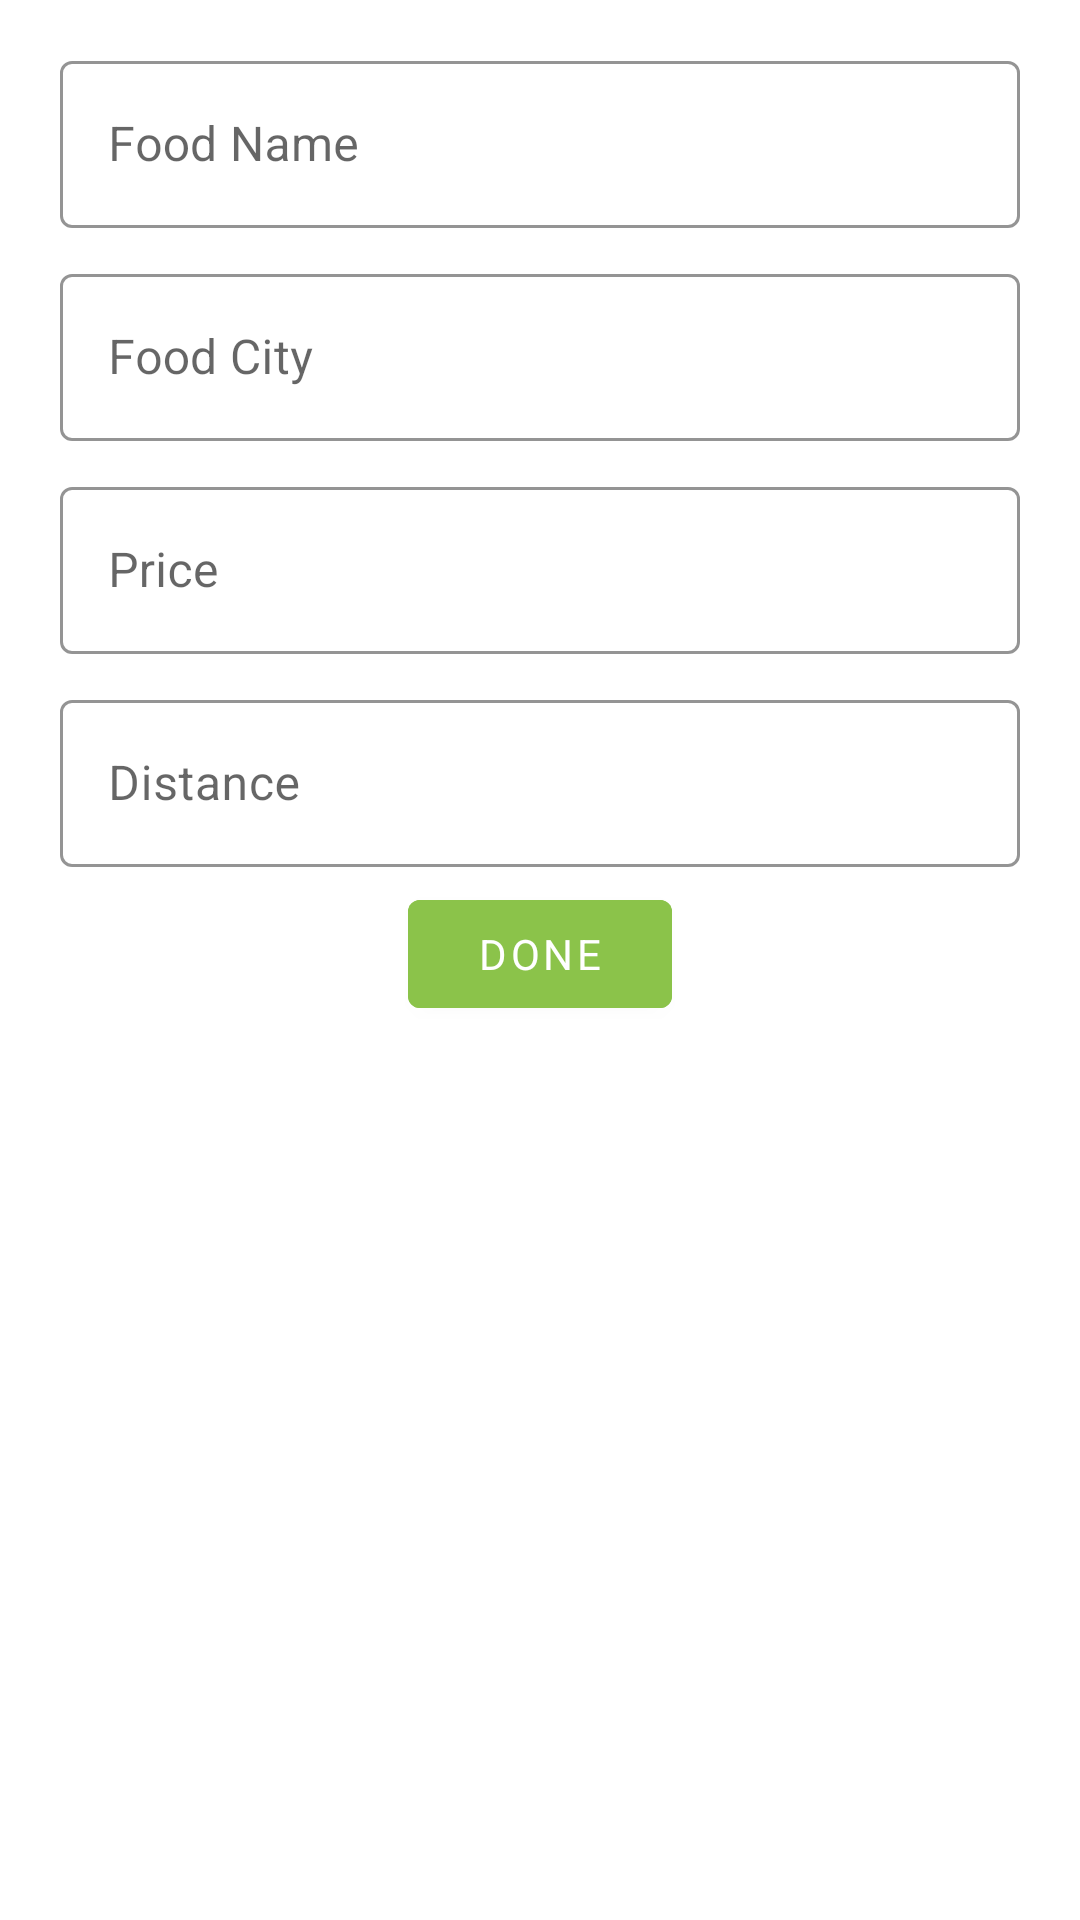

Produce the Android XML layout that renders to this screen, including the resource entries it uses.
<!-- AndroidManifest.xml: application theme Theme.DunifoodDataBase -->
<!-- res/layout/dialog_add_new_item.xml -->
<?xml version="1.0" encoding="utf-8"?>
<LinearLayout android:padding="10dp"
    android:orientation="vertical"
    xmlns:android="http://schemas.android.com/apk/res/android"
    android:layout_width="match_parent"
    android:layout_height="wrap_content"
    xmlns:app="http://schemas.android.com/apk/res-auto">

    <com.google.android.material.textfield.TextInputLayout

        app:boxStrokeColor="?attr/colorSecondary"
        app:hintTextColor="?attr/colorSecondary"
        android:hint="Food Name"
        android:layout_marginStart="10dp"
        android:layout_marginEnd="10dp"
        android:layout_marginTop="5dp"
        android:layout_marginBottom="5dp"
        style="@style/Widget.MaterialComponents.TextInputLayout.OutlinedBox"
        android:layout_width="match_parent"
        android:layout_height="wrap_content">

        <com.google.android.material.textfield.TextInputEditText
            android:id="@+id/dialog_edt_nameFood"
            android:layout_width="match_parent"
            android:layout_height="wrap_content"/>

    </com.google.android.material.textfield.TextInputLayout>

    <com.google.android.material.textfield.TextInputLayout
        app:boxStrokeColor="?attr/colorSecondary"
        app:hintTextColor="?attr/colorSecondary"
        android:hint="Food City"
        android:layout_marginStart="10dp"
        android:layout_marginEnd="10dp"
        android:layout_marginTop="5dp"
        android:layout_marginBottom="5dp"
        style="@style/Widget.MaterialComponents.TextInputLayout.OutlinedBox"
        android:layout_width="match_parent"
        android:layout_height="wrap_content">

        <com.google.android.material.textfield.TextInputEditText
            android:id="@+id/dialog_edt_foodCity"
            android:layout_width="match_parent"
            android:layout_height="wrap_content"/>

    </com.google.android.material.textfield.TextInputLayout>

    <com.google.android.material.textfield.TextInputLayout
        app:boxStrokeColor="?attr/colorSecondary"
        app:hintTextColor="?attr/colorSecondary"
        android:hint="Price"
        android:layout_marginStart="10dp"
        android:layout_marginEnd="10dp"
        android:layout_marginTop="5dp"
        android:layout_marginBottom="5dp"
        style="@style/Widget.MaterialComponents.TextInputLayout.OutlinedBox"
        android:layout_width="match_parent"
        android:layout_height="wrap_content">

        <com.google.android.material.textfield.TextInputEditText
            android:inputType="number"
            android:id="@+id/dialog_edt_foodPrice"
            android:layout_width="match_parent"
            android:layout_height="wrap_content"/>

    </com.google.android.material.textfield.TextInputLayout>

    <com.google.android.material.textfield.TextInputLayout
        app:boxStrokeColor="?attr/colorSecondary"
        app:hintTextColor="?attr/colorSecondary"
        android:hint="Distance"
        android:layout_marginStart="10dp"
        android:layout_marginEnd="10dp"
        android:layout_marginTop="5dp"
        android:layout_marginBottom="5dp"
        style="@style/Widget.MaterialComponents.TextInputLayout.OutlinedBox"
        android:layout_width="match_parent"
        android:layout_height="wrap_content">

        <com.google.android.material.textfield.TextInputEditText
            android:inputType="number"
            android:id="@+id/dialog_edt_foodDistance"
            android:layout_width="match_parent"
            android:layout_height="wrap_content"/>

    </com.google.android.material.textfield.TextInputLayout>

    <com.google.android.material.button.MaterialButton
        android:backgroundTint="@color/green"
        android:id="@+id/dialog_btn_done"
        android:layout_gravity="center_horizontal"
        android:text="Done"
        android:textColor="@color/white"
        app:icon="@drawable/ic_done"
        app:iconTint="@color/white"
        app:iconPadding="8dp"
        android:layout_width="wrap_content"
        android:layout_height="wrap_content"/>


</LinearLayout>
<!-- resources referenced by this layout -->
<resources>
  <color name="green">#8BC34A</color>
  <color name="white">#FFFFFFFF</color>
  <style name="Theme.DunifoodDataBase" parent="Theme.MaterialComponents.DayNight.NoActionBar">
          
          <item name="colorPrimary">@color/white</item>
          <item name="colorPrimaryVariant">@color/white</item>
          <item name="colorOnPrimary">@color/black</item>
          
          <item name="colorSecondary">@color/orange</item>
          <item name="colorSecondaryVariant">@color/orange</item>
          <item name="colorOnSecondary">@color/white</item>
          
          <item name="android:statusBarColor" tools:targetApi="21">?attr/colorPrimaryVariant</item>
          
          <item name="fontFamily">@font/primary_regular</item>
          <item name="android:windowLightStatusBar" tools:ignore="NewApi">true</item>
  
          <item name="colorSurface">@color/white</item>
  
  
      </style>
  <color name="black">#FF000000</color>
  <color name="orange">#FF5722</color>
</resources>
